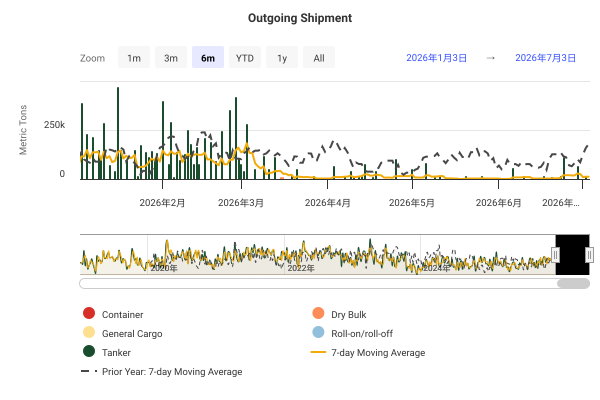

Source data for this figure (header and first rows):
DateTime, Container, Dry Bulk, General Cargo, Roll-on/roll-off, Tanker, 7-day Moving Average, Prior Year: 7-day Moving Average
2019-01-01 00:00:00, 0, 0, 0, 0, 0, , 
2019-01-02 00:00:00, 0, 0, 0, 0, 31782, , 
2019-01-03 00:00:00, 0, 0, 0, 0, 247528, , 
2019-01-04 00:00:00, 0, 0, 0, 0, 56579, , 
2019-01-05 00:00:00, 0, 0, 0, 0, 181900, , 
2019-01-06 00:00:00, 0, 0, 0, 0, 214314, , 
2019-01-07 00:00:00, 0, 0, 0, 0, 93047, 117879, 
2019-01-08 00:00:00, 0, 0, 0, 0, 165008, 141451, 
2019-01-09 00:00:00, 0, 0, 0, 0, 0, 136911, 
2019-01-10 00:00:00, 0, 0, 0, 0, 0, 101550, 
2019-01-11 00:00:00, 0, 0, 0, 0, 0, 93467, 
2019-01-12 00:00:00, 0, 0, 0, 0, 381972, 122049, 
2019-01-13 00:00:00, 0, 0, 0, 0, 255712, 127963, 
2019-01-14 00:00:00, 0, 0, 0, 0, 99226, 128845, 
2019-01-15 00:00:00, 0, 0, 0, 0, 170009, 129560, 
2019-01-16 00:00:00, 0, 0, 0, 0, 106574, 144785, 
2019-01-17 00:00:00, 0, 0, 0, 0, 0, 144785, 
2019-01-18 00:00:00, 0, 0, 0, 0, 111419, 160702, 
2019-01-19 00:00:00, 0, 0, 0, 0, 263259, 143743, 
2019-01-20 00:00:00, 0, 0, 0, 0, 0, 107212, 
2019-01-21 00:00:00, 0, 0, 0, 0, 1837, 93300, 
2019-01-22 00:00:00, 0, 0, 0, 0, 293078, 110881, 
2019-01-23 00:00:00, 0, 0, 0, 0, 281002, 135799, 
2019-01-24 00:00:00, 0, 0, 0, 0, 294962, 177937, 
2019-01-25 00:00:00, 0, 0, 0, 0, 362762, 213843, 
2019-01-26 00:00:00, 0, 0, 0, 0, 150295, 197705, 
2019-01-27 00:00:00, 0, 0, 0, 0, 385310, 252749, 
2019-01-28 00:00:00, 0, 0, 0, 0, 332467, 299982, 
2019-01-29 00:00:00, 0, 0, 0, 0, 49014, 265116, 
2019-01-30 00:00:00, 0, 0, 0, 0, 0, 224973, 
2019-01-31 00:00:00, 0, 0, 0, 0, 258531, 219768, 
2019-02-01 00:00:00, 0, 0, 0, 0, 0, 167945, 
2019-02-02 00:00:00, 0, 0, 0, 0, 0, 146475, 
2019-02-03 00:00:00, 0, 0, 0, 0, 0, 91430, 
2019-02-04 00:00:00, 0, 0, 0, 0, 242620, 78595, 
2019-02-05 00:00:00, 0, 0, 0, 0, 0, 71593, 
2019-02-06 00:00:00, 0, 0, 0, 0, 283816, 112138, 
2019-02-07 00:00:00, 0, 0, 0, 0, 369234, 127953, 
2019-02-08 00:00:00, 0, 0, 0, 0, 170673, 152335, 
2019-02-09 00:00:00, 0, 0, 0, 0, 111419, 168252, 
2019-02-10 00:00:00, 0, 0, 0, 0, 0, 168252, 
2019-02-11 00:00:00, 0, 0, 0, 0, 8359, 134786, 
2019-02-12 00:00:00, 0, 0, 0, 0, 0, 134786, 
2019-02-13 00:00:00, 0, 0, 0, 0, 0, 94241, 
2019-02-14 00:00:00, 0, 0, 0, 0, 0, 41493, 
2019-02-15 00:00:00, 0, 0, 0, 0, 0, 17111, 
2019-02-16 00:00:00, 0, 0, 0, 0, 397776, 58019, 
2019-02-17 00:00:00, 0, 0, 0, 0, 0, 58019, 
2019-02-18 00:00:00, 0, 0, 0, 0, 0, 56825, 
2019-02-19 00:00:00, 0, 0, 0, 0, 100327, 71158, 
2019-02-20 00:00:00, 0, 0, 0, 0, 111419, 87075, 
2019-02-21 00:00:00, 0, 0, 0, 0, 0, 87075, 
2019-02-22 00:00:00, 0, 0, 0, 0, 111419, 102992, 
2019-02-23 00:00:00, 0, 0, 0, 0, 382693, 100837, 
2019-02-24 00:00:00, 0, 0, 0, 0, 0, 100837, 
2019-02-25 00:00:00, 0, 0, 0, 0, 92615, 114068, 
2019-02-26 00:00:00, 0, 0, 0, 0, 530784, 175561, 
2019-02-27 00:00:00, 0, 0, 0, 0, 0, 159644, 
2019-02-28 00:00:00, 0, 0, 0, 0, 111419, 175561, 
2019-03-01 00:00:00, 0, 0, 0, 0, 111419, 175561, 
... 2,681 more rows
